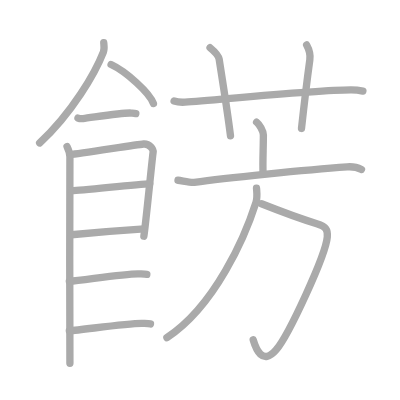
t = 0.00 s
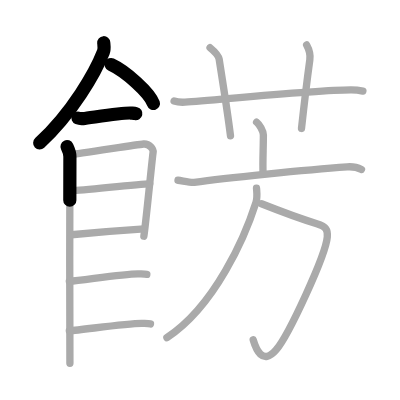
t = 3.25 s
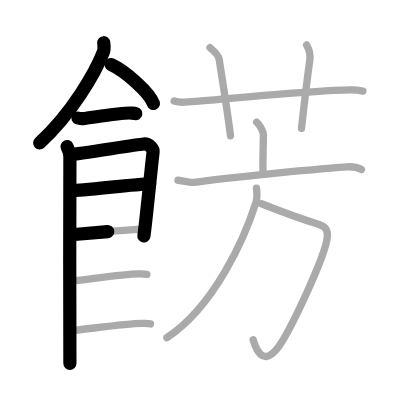
t = 6.50 s
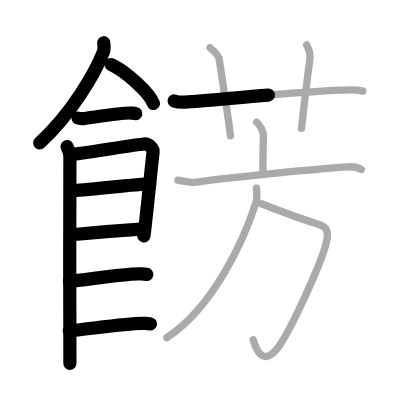
t = 9.50 s
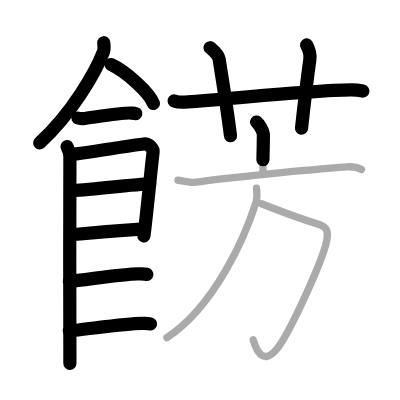
t = 12.75 s
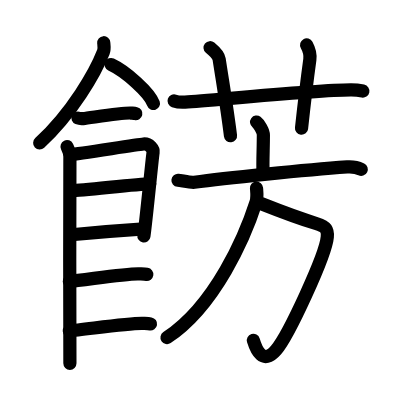
t = 16.00 s

The animated SVG that drew these frames (rendered in a browser with its animation timeline set to each time). Animation: 16 SMIL elements (animate=16); one cycle of 16.00 s.

<?xml version="1.0" standalone="no"?>
<!DOCTYPE svg PUBLIC "-//W3C//DTD SVG 1.1//EN"   "http://www.w3.org/Graphics/SVG/1.1/DTD/svg11.dtd">
<svg width="400px" height="400px"  version="1.1" xmlns="http://www.w3.org/2000/svg">
  <defs>
    <marker id="Triangle" viewBox="0 0 10 10" refX="0" refY="5" markerUnits="strokeWidth" markerWidth="3" style="stroke-opacity:0%;fill:#aaaaaa;" markerHeight="2" orient="auto">
      <path d="M 0 0 L 10 5 L 0 10 z" />
    </marker>
    
    <marker id="Arrow" viewBox="0 0 10 10" refX="5" refY="5" markerUnits="strokeWidth" markerWidth="1.8" style="stroke-opacity:0%;fill:#770000;" markerHeight="2" orient="auto">
      <path d="M 0 4 L 6 4 L 4 1 L 10 5 L 4 9 L 6 6 L 0 6 z" />
        <circle cx="5" cy="5" r="5" />
      </marker>
    
    <marker id="TriangleRed" viewBox="0 0 10 10" refX="0" refY="5" markerUnits="strokeWidth" markerWidth="3" style="stroke-opacity:0%;fill:#CC0000;" markerHeight="2" orient="auto">
      <path d="M 0 0 L 10 5 L 0 10 z" />
    </marker>
    
    <marker id="ArrowRed" viewBox="0 0 10 10" refX="5" refY="5" markerUnits="strokeWidth" markerWidth="1.8" style="stroke-opacity:0%;fill:#CC0000;" markerHeight="2" orient="auto">
      <path d="M 0 4 L 6 4 L 4 1 L 10 5 L 4 9 L 6 6 L 0 6 z" />
        <circle cx="5" cy="5" r="5" />
      </marker>
    
  </defs>
  
  <path style="fill:#ffffff; fill-opacity:100%; fill-rule:evenodd; stroke-width:0;" d="M 0 0 L 400px 0 L 400px 400px L 0 400px L 0 0" />

  <g transform="scale(3.6697247706422 3.6697247706422)">
<path style="fill:none; fill-opacity:0%; fill-rule:evenodd; stroke:#aaaaaa; stroke-opacity:100%; stroke-width: 1.5pt; stroke-linejoin:round; stroke-linecap:round;" d="M28.27 11.64c0.05 0.63 0.24 1.69-0.1 2.54c-2.18 5.59-8.47 16.54-17.37 24.78"></path>
<path style="fill:none; fill-opacity:0%; fill-rule:evenodd; stroke:#aaaaaa; stroke-opacity:100%; stroke-width: 1.5pt; stroke-linejoin:round; stroke-linecap:round;" d="M30.27 17.58c4.07 1.88 10.52 7.72 11.54 10.63"></path>
<path style="fill:none; fill-opacity:0%; fill-rule:evenodd; stroke:#aaaaaa; stroke-opacity:100%; stroke-width: 1.5pt; stroke-linejoin:round; stroke-linecap:round;" d="M21.25 32.16c0.36 0.15 1.02 0.19 1.39 0.15c2.3-0.25 10.87-1.67 13.1-1.5c0.6 0.05 0.96 0.07 1.27 0.14"></path>
<path style="fill:none; fill-opacity:0%; fill-rule:evenodd; stroke:#aaaaaa; stroke-opacity:100%; stroke-width: 1.5pt; stroke-linejoin:round; stroke-linecap:round;" d="M18.27 39.95c0.39 0.8 0.78 1.7 0.78 2.77c0 1.06-0.13 55.21 0 56.28"></path>
<path style="fill:none; fill-opacity:0%; fill-rule:evenodd; stroke:#aaaaaa; stroke-opacity:100%; stroke-width: 1.5pt; stroke-linejoin:round; stroke-linecap:round;" d="M19.19 42.11c2.2-0.13 17.91-2.71 19.92-2.87c1.67-0.13 2.74 1.47 2.61 2.26c-0.26 1.6-1.97 19.33-2.52 22.87"></path>
<path style="fill:none; fill-opacity:0%; fill-rule:evenodd; stroke:#aaaaaa; stroke-opacity:100%; stroke-width: 1.5pt; stroke-linejoin:round; stroke-linecap:round;" d="M19.58 51.94c2.97 0 17.86-1.85 21.22-1.85"></path>
<path style="fill:none; fill-opacity:0%; fill-rule:evenodd; stroke:#aaaaaa; stroke-opacity:100%; stroke-width: 1.5pt; stroke-linejoin:round; stroke-linecap:round;" d="M19.44 63.97c6.06-0.57 12.31-1.1 19.85-1.59"></path>
<path style="fill:none; fill-opacity:0%; fill-rule:evenodd; stroke:#aaaaaa; stroke-opacity:100%; stroke-width: 1.5pt; stroke-linejoin:round; stroke-linecap:round;" d="M18.89 76.67c3.73-0.26 15.46-2.21 19.07-2.04c0.97 0.05 1.56 0.07 2.05 0.14"></path>
<path style="fill:none; fill-opacity:0%; fill-rule:evenodd; stroke:#aaaaaa; stroke-opacity:100%; stroke-width: 1.5pt; stroke-linejoin:round; stroke-linecap:round;" d="M18.89 90.15c3.73-0.26 16.46-2.2 20.07-2.03c0.97 0.05 1.56 0.07 2.05 0.15"></path>
<path style="fill:none; fill-opacity:0%; fill-rule:evenodd; stroke:#aaaaaa; stroke-opacity:100%; stroke-width: 1.5pt; stroke-linejoin:round; stroke-linecap:round;" d="M47.44 27.51c0.94 0.32 2.04 0.38 2.98 0.32c8.65-0.58 35.19-3.28 45.17-3.32c1.57-0.01 2.51 0.15 3.3 0.31"></path>
<path style="fill:none; fill-opacity:0%; fill-rule:evenodd; stroke:#aaaaaa; stroke-opacity:100%; stroke-width: 1.5pt; stroke-linejoin:round; stroke-linecap:round;" d="M57.24 13c1.51 1.25 2.32 2.12 2.48 3.13C61.25 26 61.92 29.88 62.81 37"></path>
<path style="fill:none; fill-opacity:0%; fill-rule:evenodd; stroke:#aaaaaa; stroke-opacity:100%; stroke-width: 1.5pt; stroke-linejoin:round; stroke-linecap:round;" d="M83.56 12.25c0.69 1.25 1.07 2.53 0.87 4C83.5 23 83 27.25 82.16 35"></path>
<path style="fill:none; fill-opacity:0%; fill-rule:evenodd; stroke:#aaaaaa; stroke-opacity:100%; stroke-width: 1.5pt; stroke-linejoin:round; stroke-linecap:round;" d="M69.92 33.27c0.7 0.51 1.85 2.5 1.85 3.53c0 3.77-0.22 7.1-0.09 10.29"></path>
<path style="fill:none; fill-opacity:0%; fill-rule:evenodd; stroke:#aaaaaa; stroke-opacity:100%; stroke-width: 1.5pt; stroke-linejoin:round; stroke-linecap:round;" d="M48.5 49.12c1.05 0.1 3.43 0.69 4.45 0.55c8.22-1.16 30.5-3.41 41.66-4.2c1.72-0.12 2.6 0.05 3.89 0.7"></path>
<path style="fill:none; fill-opacity:0%; fill-rule:evenodd; stroke:#aaaaaa; stroke-opacity:100%; stroke-width: 1.5pt; stroke-linejoin:round; stroke-linecap:round;" d="M71.26 55.52c4.99 1.98 9.49 3.73 15.07 5.44c2.64 0.81 3.01 1.71 2.86 3.59c-0.4 4.96-10.52 26.79-13.96 30.82C71.5 99.74 69.71 95 69 92.61"></path>
<path style="fill:none; fill-opacity:0%; fill-rule:evenodd; stroke:#aaaaaa; stroke-opacity:100%; stroke-width: 1.5pt; stroke-linejoin:round; stroke-linecap:round;" d="M69.9 51.27c0.07 0.96 0.29 2.52-0.14 3.86c-2.94 9.2-11.08 28.19-24.28 36.89"></path>

<path style="fill:none; fill-opacity:0%; fill-rule:evenodd; stroke:#000000; stroke-opacity:100%; stroke-width: 2.7pt; stroke-linejoin:round; stroke-linecap:round;" d="M28.27 11.64c0.05 0.63 0.24 1.69-0.1 2.54c-2.18 5.59-8.47 16.54-17.37 24.78" pathLength="100" stroke-dashoffset="100" stroke-dasharray="100 105"><animate id="dashAnim1" attributeName="stroke-dashoffset" from="100" to="0" dur="1s" calcMode="linear" fill="freeze"/></path>
<path style="fill:none; fill-opacity:0%; fill-rule:evenodd; stroke:#000000; stroke-opacity:100%; stroke-width: 2.7pt; stroke-linejoin:round; stroke-linecap:round;" d="M30.27 17.58c4.07 1.88 10.52 7.72 11.54 10.63" pathLength="100" stroke-dashoffset="100" stroke-dasharray="100 105"><animate id="dashAnim2" attributeName="stroke-dashoffset" from="100" to="0" dur="1s" calcMode="linear" begin="dashAnim1.end" fill="freeze"/></path>
<path style="fill:none; fill-opacity:0%; fill-rule:evenodd; stroke:#000000; stroke-opacity:100%; stroke-width: 2.7pt; stroke-linejoin:round; stroke-linecap:round;" d="M21.25 32.16c0.36 0.15 1.02 0.19 1.39 0.15c2.3-0.25 10.87-1.67 13.1-1.5c0.6 0.05 0.96 0.07 1.27 0.14" pathLength="100" stroke-dashoffset="100" stroke-dasharray="100 105"><animate id="dashAnim3" attributeName="stroke-dashoffset" from="100" to="0" dur="1s" calcMode="linear" begin="dashAnim2.end" fill="freeze"/></path>
<path style="fill:none; fill-opacity:0%; fill-rule:evenodd; stroke:#000000; stroke-opacity:100%; stroke-width: 2.7pt; stroke-linejoin:round; stroke-linecap:round;" d="M18.27 39.95c0.39 0.8 0.78 1.7 0.78 2.77c0 1.06-0.13 55.21 0 56.28" pathLength="100" stroke-dashoffset="100" stroke-dasharray="100 105"><animate id="dashAnim4" attributeName="stroke-dashoffset" from="100" to="0" dur="1s" calcMode="linear" begin="dashAnim3.end" fill="freeze"/></path>
<path style="fill:none; fill-opacity:0%; fill-rule:evenodd; stroke:#000000; stroke-opacity:100%; stroke-width: 2.7pt; stroke-linejoin:round; stroke-linecap:round;" d="M19.19 42.11c2.2-0.13 17.91-2.71 19.92-2.87c1.67-0.13 2.74 1.47 2.61 2.26c-0.26 1.6-1.97 19.33-2.52 22.87" pathLength="100" stroke-dashoffset="100" stroke-dasharray="100 105"><animate id="dashAnim5" attributeName="stroke-dashoffset" from="100" to="0" dur="1s" calcMode="linear" begin="dashAnim4.end" fill="freeze"/></path>
<path style="fill:none; fill-opacity:0%; fill-rule:evenodd; stroke:#000000; stroke-opacity:100%; stroke-width: 2.7pt; stroke-linejoin:round; stroke-linecap:round;" d="M19.58 51.94c2.97 0 17.86-1.85 21.22-1.85" pathLength="100" stroke-dashoffset="100" stroke-dasharray="100 105"><animate id="dashAnim6" attributeName="stroke-dashoffset" from="100" to="0" dur="1s" calcMode="linear" begin="dashAnim5.end" fill="freeze"/></path>
<path style="fill:none; fill-opacity:0%; fill-rule:evenodd; stroke:#000000; stroke-opacity:100%; stroke-width: 2.7pt; stroke-linejoin:round; stroke-linecap:round;" d="M19.44 63.97c6.06-0.57 12.31-1.1 19.85-1.59" pathLength="100" stroke-dashoffset="100" stroke-dasharray="100 105"><animate id="dashAnim7" attributeName="stroke-dashoffset" from="100" to="0" dur="1s" calcMode="linear" begin="dashAnim6.end" fill="freeze"/></path>
<path style="fill:none; fill-opacity:0%; fill-rule:evenodd; stroke:#000000; stroke-opacity:100%; stroke-width: 2.7pt; stroke-linejoin:round; stroke-linecap:round;" d="M18.89 76.67c3.73-0.26 15.46-2.21 19.07-2.04c0.97 0.05 1.56 0.07 2.05 0.14" pathLength="100" stroke-dashoffset="100" stroke-dasharray="100 105"><animate id="dashAnim8" attributeName="stroke-dashoffset" from="100" to="0" dur="1s" calcMode="linear" begin="dashAnim7.end" fill="freeze"/></path>
<path style="fill:none; fill-opacity:0%; fill-rule:evenodd; stroke:#000000; stroke-opacity:100%; stroke-width: 2.7pt; stroke-linejoin:round; stroke-linecap:round;" d="M18.89 90.15c3.73-0.26 16.46-2.2 20.07-2.03c0.97 0.05 1.56 0.07 2.05 0.15" pathLength="100" stroke-dashoffset="100" stroke-dasharray="100 105"><animate id="dashAnim9" attributeName="stroke-dashoffset" from="100" to="0" dur="1s" calcMode="linear" begin="dashAnim8.end" fill="freeze"/></path>
<path style="fill:none; fill-opacity:0%; fill-rule:evenodd; stroke:#000000; stroke-opacity:100%; stroke-width: 2.7pt; stroke-linejoin:round; stroke-linecap:round;" d="M47.44 27.51c0.94 0.32 2.04 0.38 2.98 0.32c8.65-0.58 35.19-3.28 45.17-3.32c1.57-0.01 2.51 0.15 3.3 0.31" pathLength="100" stroke-dashoffset="100" stroke-dasharray="100 105"><animate id="dashAnim10" attributeName="stroke-dashoffset" from="100" to="0" dur="1s" calcMode="linear" begin="dashAnim9.end" fill="freeze"/></path>
<path style="fill:none; fill-opacity:0%; fill-rule:evenodd; stroke:#000000; stroke-opacity:100%; stroke-width: 2.7pt; stroke-linejoin:round; stroke-linecap:round;" d="M57.24 13c1.51 1.25 2.32 2.12 2.48 3.13C61.25 26 61.92 29.88 62.81 37" pathLength="100" stroke-dashoffset="100" stroke-dasharray="100 105"><animate id="dashAnim11" attributeName="stroke-dashoffset" from="100" to="0" dur="1s" calcMode="linear" begin="dashAnim10.end" fill="freeze"/></path>
<path style="fill:none; fill-opacity:0%; fill-rule:evenodd; stroke:#000000; stroke-opacity:100%; stroke-width: 2.7pt; stroke-linejoin:round; stroke-linecap:round;" d="M83.56 12.25c0.69 1.25 1.07 2.53 0.87 4C83.5 23 83 27.25 82.16 35" pathLength="100" stroke-dashoffset="100" stroke-dasharray="100 105"><animate id="dashAnim12" attributeName="stroke-dashoffset" from="100" to="0" dur="1s" calcMode="linear" begin="dashAnim11.end" fill="freeze"/></path>
<path style="fill:none; fill-opacity:0%; fill-rule:evenodd; stroke:#000000; stroke-opacity:100%; stroke-width: 2.7pt; stroke-linejoin:round; stroke-linecap:round;" d="M69.92 33.27c0.7 0.51 1.85 2.5 1.85 3.53c0 3.77-0.22 7.1-0.09 10.29" pathLength="100" stroke-dashoffset="100" stroke-dasharray="100 105"><animate id="dashAnim13" attributeName="stroke-dashoffset" from="100" to="0" dur="1s" calcMode="linear" begin="dashAnim12.end" fill="freeze"/></path>
<path style="fill:none; fill-opacity:0%; fill-rule:evenodd; stroke:#000000; stroke-opacity:100%; stroke-width: 2.7pt; stroke-linejoin:round; stroke-linecap:round;" d="M48.5 49.12c1.05 0.1 3.43 0.69 4.45 0.55c8.22-1.16 30.5-3.41 41.66-4.2c1.72-0.12 2.6 0.05 3.89 0.7" pathLength="100" stroke-dashoffset="100" stroke-dasharray="100 105"><animate id="dashAnim14" attributeName="stroke-dashoffset" from="100" to="0" dur="1s" calcMode="linear" begin="dashAnim13.end" fill="freeze"/></path>
<path style="fill:none; fill-opacity:0%; fill-rule:evenodd; stroke:#000000; stroke-opacity:100%; stroke-width: 2.7pt; stroke-linejoin:round; stroke-linecap:round;" d="M71.26 55.52c4.99 1.98 9.49 3.73 15.07 5.44c2.64 0.81 3.01 1.71 2.86 3.59c-0.4 4.96-10.52 26.79-13.96 30.82C71.5 99.74 69.71 95 69 92.61" pathLength="100" stroke-dashoffset="100" stroke-dasharray="100 105"><animate id="dashAnim15" attributeName="stroke-dashoffset" from="100" to="0" dur="1s" calcMode="linear" begin="dashAnim14.end" fill="freeze"/></path>
<path style="fill:none; fill-opacity:0%; fill-rule:evenodd; stroke:#000000; stroke-opacity:100%; stroke-width: 2.7pt; stroke-linejoin:round; stroke-linecap:round;" d="M69.9 51.27c0.07 0.96 0.29 2.52-0.14 3.86c-2.94 9.2-11.08 28.19-24.28 36.89" pathLength="100" stroke-dashoffset="100" stroke-dasharray="100 105"><animate id="dashAnim16" attributeName="stroke-dashoffset" from="100" to="0" dur="1s" calcMode="linear" begin="dashAnim15.end" fill="freeze"/></path>

</g>

</svg>  
          
